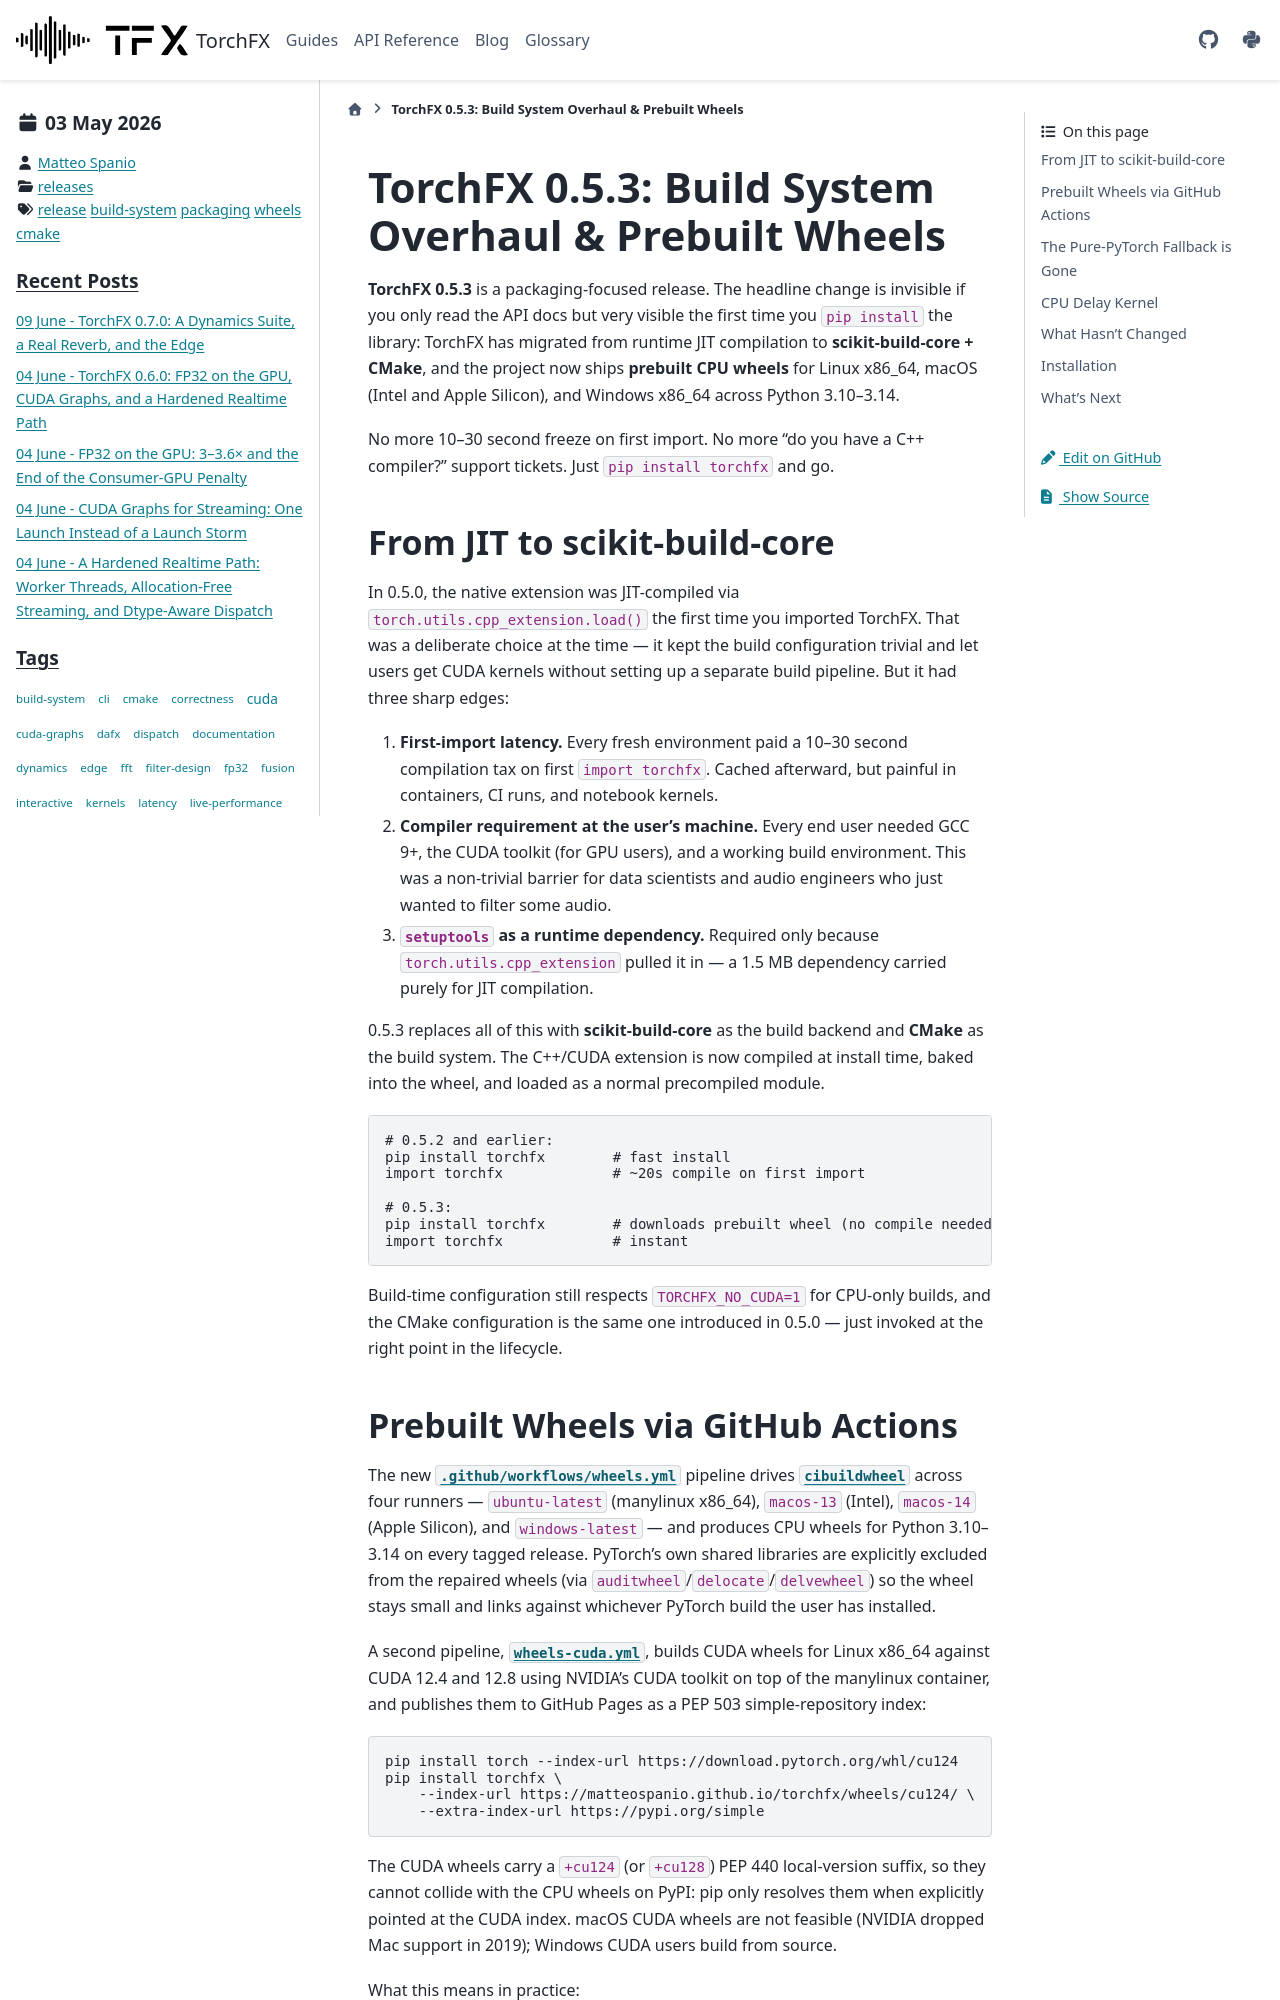

repository: matteospanio/torchfx · page: blog/2026-05-03-release-053.html · generator: sphinx

---
blogpost: true
date: May 3, 2026
author: Matteo Spanio
category: releases
tags: release, build-system, packaging, wheels, cmake
---

# TorchFX 0.5.3: Build System Overhaul & Prebuilt Wheels

**TorchFX 0.5.3** is a packaging-focused release. The headline change is invisible if you only read the API docs but very visible the first time you `pip install` the library: TorchFX has migrated from runtime JIT compilation to **scikit-build-core + CMake**, and the project now ships **prebuilt CPU wheels** for Linux x86_64, macOS (Intel and Apple Silicon), and Windows x86_64 across Python 3.10–3.14.

No more 10–30 second freeze on first import. No more "do you have a C++ compiler?" support tickets. Just `pip install torchfx` and go.

## From JIT to scikit-build-core

In 0.5.0, the native extension was JIT-compiled via `torch.utils.cpp_extension.load()` the first time you imported TorchFX. That was a deliberate choice at the time --- it kept the build configuration trivial and let users get CUDA kernels without setting up a separate build pipeline. But it had three sharp edges:

1. **First-import latency.** Every fresh environment paid a 10–30 second compilation tax on first `import torchfx`. Cached afterward, but painful in containers, CI runs, and notebook kernels.
2. **Compiler requirement at the user's machine.** Every end user needed GCC 9+, the CUDA toolkit (for GPU users), and a working build environment. This was a non-trivial barrier for data scientists and audio engineers who just wanted to filter some audio.
3. **`setuptools` as a runtime dependency.** Required only because `torch.utils.cpp_extension` pulled it in --- a 1.5 MB dependency carried purely for JIT compilation.

0.5.3 replaces all of this with **scikit-build-core** as the build backend and **CMake** as the build system. The C++/CUDA extension is now compiled at install time, baked into the wheel, and loaded as a normal precompiled module.

```bash
# 0.5.2 and earlier:
pip install torchfx        # fast install
import torchfx             # ~20s compile on first import

# 0.5.3:
pip install torchfx        # downloads prebuilt wheel (no compile needed)
import torchfx             # instant
```

Build-time configuration still respects `TORCHFX_NO_CUDA=1` for CPU-only builds, and the CMake configuration is the same one introduced in 0.5.0 --- just invoked at the right point in the lifecycle.
